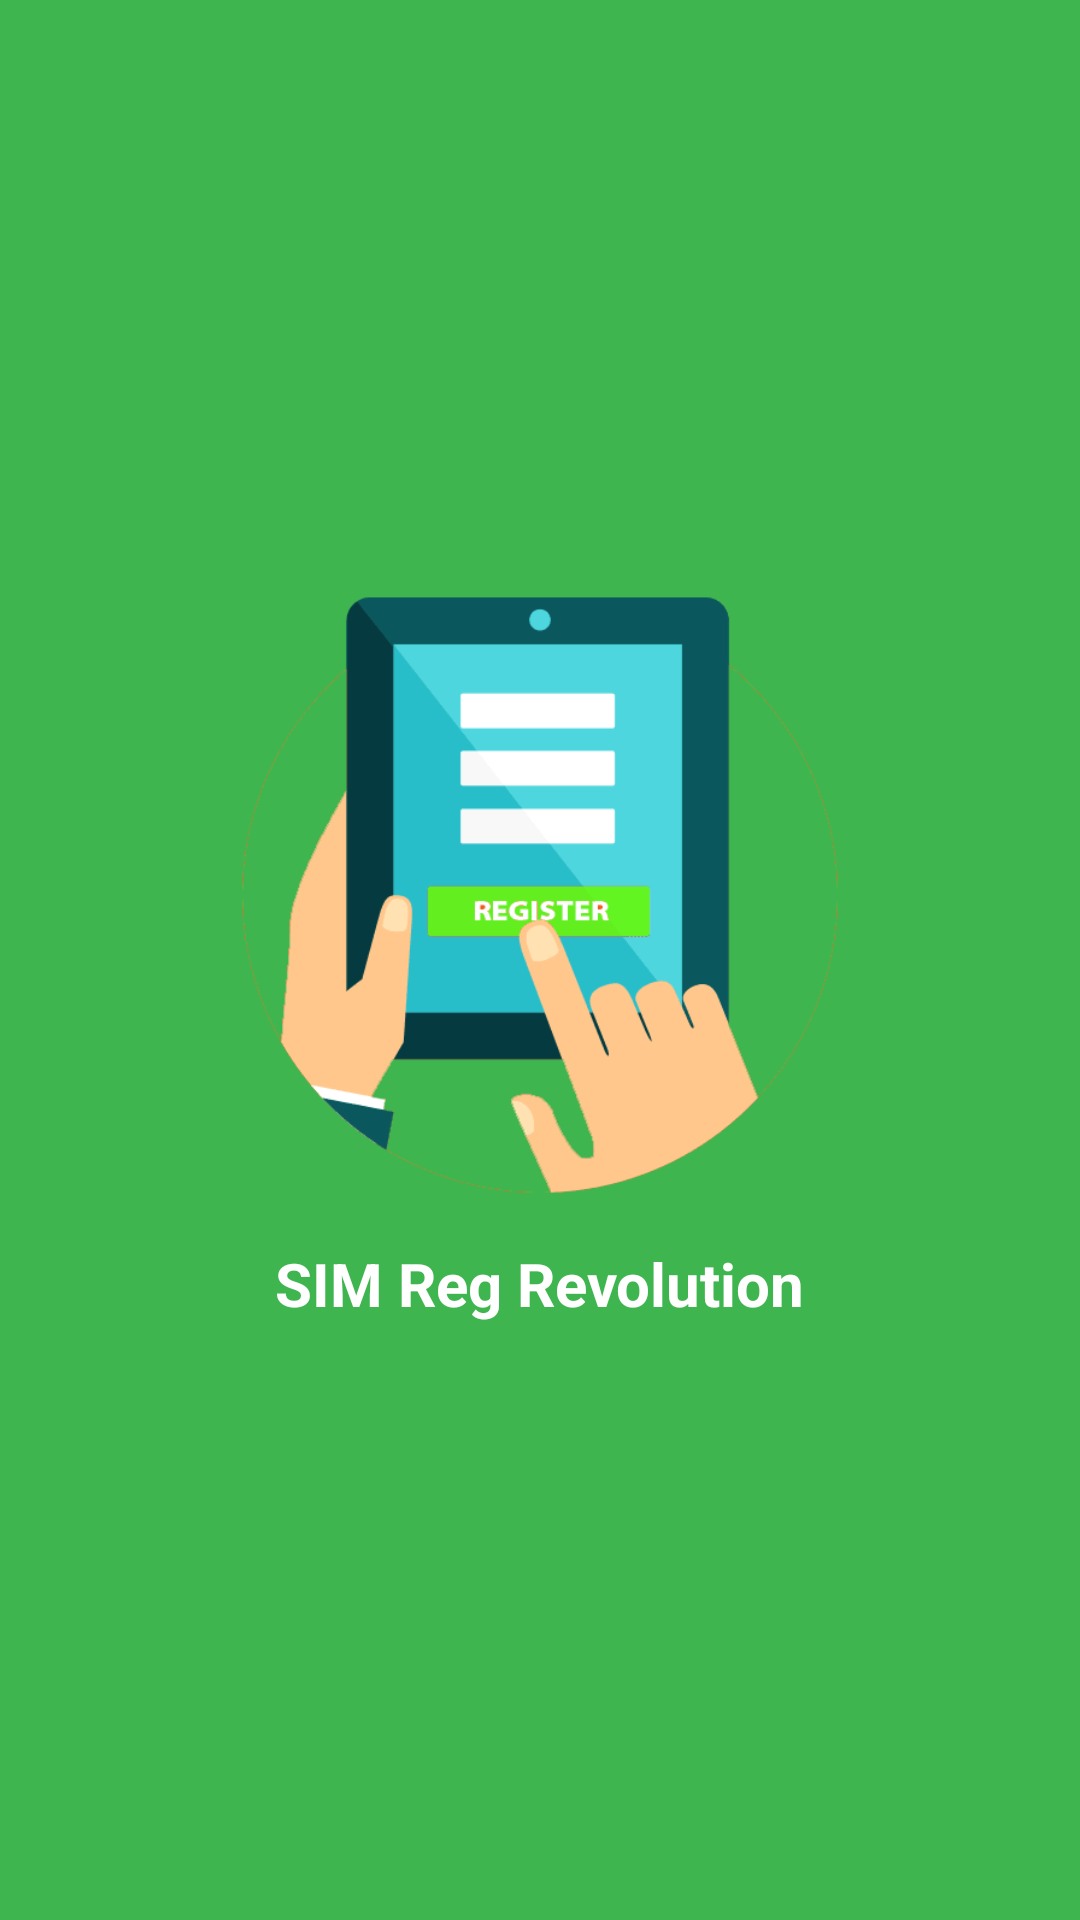

Android layout source for this screen:
<!-- AndroidManifest.xml: application theme AppTheme -->
<!-- res/layout/splashscreen.xml -->
<?xml version="1.0" encoding="utf-8"?>
<RelativeLayout xmlns:android="http://schemas.android.com/apk/res/android"
    android:id="@+id/activity_splash_screen"
    android:layout_width="match_parent"
    android:layout_height="match_parent"
    android:background="@color/colorPrimary">
    <LinearLayout
        android:layout_width="match_parent"
        android:layout_height="match_parent"
        android:orientation="vertical"
        android:gravity="center">
        <ImageView
            android:id="@+id/splash"
            android:src="@drawable/ic_launchsplash"
            android:layout_width="200dp"
            android:layout_height="200dp"
            android:layout_gravity="center"
            />

        <TextView
            android:id="@+id/tv_splash"
            android:layout_width="wrap_content"
            android:layout_height="wrap_content"
            android:layout_gravity="center"
            android:textSize="20sp"
            android:textStyle="bold"
            android:text="SIM Reg Revolution"
            android:textColor="@android:color/white"
            android:layout_marginTop="16dp"/>
    </LinearLayout>



</RelativeLayout>
<!-- resources referenced by this layout -->
<resources>
  <color name="colorPrimary">#3fb54f</color>
  <!-- drawable ic_launchsplash: png bitmap (drawable, 16010 bytes) -->
  <style name="AppTheme" parent="Theme.AppCompat.Light.DarkActionBar">
          
          <item name="colorPrimary">@color/colorPrimary</item>
          <item name="colorPrimaryDark">@color/colorPrimaryDark</item>
          <item name="colorAccent">@color/colorAccent</item>
          <item name="windowActionBar">false</item>
          <item name="windowNoTitle">true</item>
      </style>
  <color name="colorPrimaryDark">#309f39</color>
  <color name="colorAccent">#FF4081</color>
</resources>
